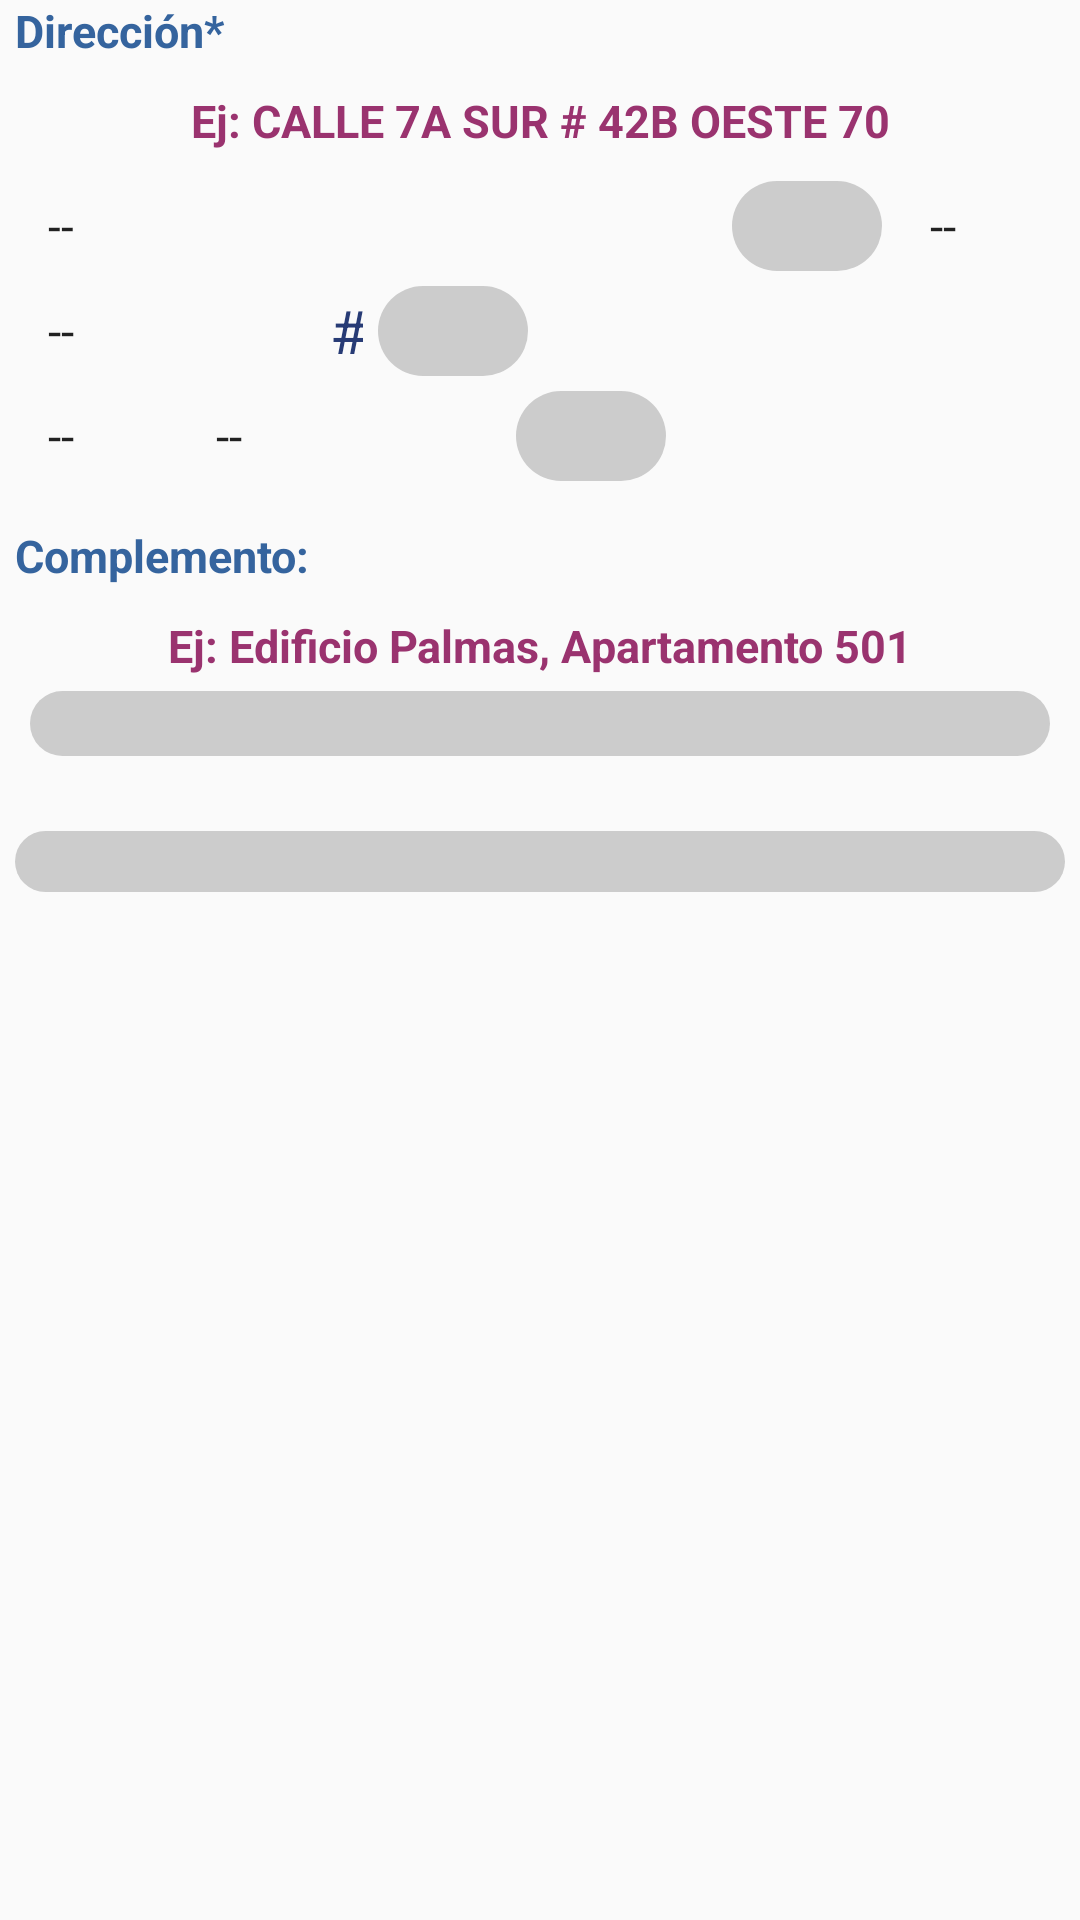

The Android layout XML behind this screen, and the referenced resources:
<!-- AndroidManifest.xml: application theme AppTheme -->
<!-- res/layout/dialog_direccion.xml -->
<?xml version="1.0" encoding="utf-8"?>
<ScrollView
    xmlns:android="http://schemas.android.com/apk/res/android"
    android:layout_width="match_parent"
    android:layout_height="wrap_content">


    <LinearLayout
        android:layout_width="match_parent"
        android:layout_height="wrap_content"
        android:orientation="vertical"
        android:layout_marginRight="5sp"
        android:layout_marginLeft="5sp">

        <TextView
            android:layout_width="match_parent"
            android:layout_height="wrap_content"
            android:text="@string/reg_direccion"
            style="@style/txtSub"
            android:layout_marginBottom="5sp"
            />

        <TextView
            android:layout_width="match_parent"
            android:layout_height="30sp"
            style="@style/txtSub0"
            android:gravity="center"
            android:text="@string/dirMensaje0"
            android:layout_marginBottom="5sp"
            />


        <LinearLayout
            android:layout_width="match_parent"
            android:layout_height="wrap_content"
            android:orientation="horizontal"
            >

            <Spinner
                android:id="@+id/dir1"
                android:layout_width="wrap_content"
                android:layout_marginLeft="3sp"
                android:layout_marginRight="3sp"
                android:layout_height="30sp"
                android:drawSelectorOnTop="true"
                android:layout_weight="1"
                android:entries="@array/estandar"
                style="@style/spinBox3"
                />

            <EditText
                android:id="@+id/dir2"
                android:layout_width="50sp"
                android:layout_height="30sp"
                style="@style/txtSub3"
                android:digits="@string/digitos0"
                android:inputType="number"
                android:maxLength="3"
                />

            <Spinner
                android:id="@+id/dir3"
                android:layout_width="50sp"
                android:layout_marginLeft="3sp"
                android:layout_marginRight="3sp"
                android:layout_height="30sp"
                android:drawSelectorOnTop="true"
                android:entries="@array/letras"
                style="@style/spinBox3"
                />

        </LinearLayout>

        <LinearLayout
            android:layout_width="match_parent"
            android:layout_height="wrap_content"
            android:orientation="horizontal"
            android:layout_marginTop="5sp"
            >
            <Spinner
                android:id="@+id/dir4"
                android:layout_width="100sp"
                android:layout_marginLeft="3sp"
                android:layout_marginRight="3sp"
                android:layout_height="30sp"
                android:drawSelectorOnTop="true"
                android:entries="@array/cardinales"
                style="@style/spinBox3"
                />
            <TextView
                android:layout_width="10sp"
                android:layout_height="30sp"
                android:text="#"
                android:layout_gravity="center"
                android:gravity="center"
                android:textSize="20sp"
                android:textColor="@color/winter1"/>

            <EditText
                android:id="@+id/dir5"
                android:layout_width="50sp"
                android:layout_height="30sp"
                style="@style/txtSub3"
                android:digits="@string/digitos0"
                android:inputType="number"
                android:maxLength="3"
                />


    </LinearLayout>

    <LinearLayout
        android:layout_width="match_parent"
        android:layout_height="wrap_content"
        android:orientation="horizontal"
        android:layout_marginTop="5sp"
        >
        <Spinner
            android:id="@+id/dir6"
            android:layout_width="50sp"
            android:layout_marginLeft="3sp"
            android:layout_marginRight="3sp"
            android:layout_height="30sp"
            android:drawSelectorOnTop="true"
            android:entries="@array/letras"
            style="@style/spinBox3"
            />
        <Spinner
            android:id="@+id/dir7"
            android:layout_width="100sp"
            android:layout_marginLeft="3sp"
            android:layout_marginRight="3sp"
            android:layout_height="30sp"
            android:drawSelectorOnTop="true"
            android:entries="@array/cardinales"
            style="@style/spinBox3"
            />

        <EditText
            android:id="@+id/dir8"
            android:layout_width="50sp"
            android:layout_height="30sp"
            style="@style/txtSub3"
            android:maxLength="3"
            android:digits="@string/digitos0"
            android:inputType="number"
            />

    </LinearLayout>


    <TextView
            android:layout_marginTop="10sp"
            android:layout_width="wrap_content"
            android:layout_height="30sp"
            style="@style/txtSub"
            android:gravity="center"
            android:text="@string/dirMensaje1"
            />
        <TextView
            android:layout_width="match_parent"
            android:layout_height="30sp"
            style="@style/txtSub0"
            android:gravity="center"
            android:text="@string/dirMensaje2"
            />

        <MultiAutoCompleteTextView
            android:id="@+id/dir9"
            style="@style/txtBoxAC"
            android:layout_width="match_parent"
            android:layout_height="wrap_content"
            android:ems="82"

            />

        <TextView
            android:id="@+id/idDirF"
            android:layout_width="match_parent"
            android:layout_height="wrap_content"
            android:background="@drawable/round_txt2"
            style="@style/txtBox3"
            android:inputType="textMultiLine"
            android:maxLines="5"
            android:layout_marginTop="25sp"
            android:gravity="center"
            />





    </LinearLayout>
</ScrollView>
<!-- resources referenced by this layout -->
<resources>
  <string-array name="cardinales">
          <item>--</item>
          <item>NORTE</item>
          <item>SUR</item>
          <item>ESTE</item>
          <item>OESTE</item>
      </string-array>
  <string-array name="estandar">
          <item>--</item>
          <item>AVENIDA</item>
          <item>BULEVAR</item>
          <item>CALLE</item>
          <item>CARRERA</item>
          <item>CARRETERA</item>
          <item>CIRCULAR</item>
          <item>CIRCUNVALAR</item>
          <item>DIAGONAL</item>
          <item>TRANSVERSAL</item>
          <item>TRONCAL</item>
          <item>VARIANTE</item>
          <item>VIA</item>
          <item>CORREGIMIENTO</item>
          <item>KILÓMETRO</item>
          <item>VEREDA</item>
          <item>AUTOPISTA</item>
      </string-array>
  <color name="winter1">#273B75</color>
  <!-- drawable round_txt2 (drawable) -->
  <?xml version="1.0" encoding="utf-8"?>
  <shape xmlns:android="http://schemas.android.com/apk/res/android"
      android:shape="rectangle"
      >
      <solid android:color="@color/winter6" />
      <corners android:bottomRightRadius="35dp"
          android:bottomLeftRadius="35dp"
          android:topRightRadius="35dp"
          android:topLeftRadius="35dp"/>
  </shape>
  <string name="digitos0">0,1,2,3,4,5,6,7,8,9</string>
  <string name="dirMensaje0">Ej: CALLE 7A SUR # 42B OESTE 70 </string>
  <string name="dirMensaje1">Complemento: </string>
  <string name="dirMensaje2">Ej: Edificio Palmas, Apartamento 501</string>
  <string name="reg_direccion">Dirección*</string>
  <style name="spinBox3">
          <item name="android:textColor">@color/winter3</item>
          <item name="android:textStyle">bold</item>
          <item name="android:textSize">15sp</item>
          <item name="android:background">@drawable/round_spin</item>
  
      </style>
  <style name="txtBox3">
          <item name="android:layout_gravity">center</item>
          <item name="android:gravity">center</item>
          <item name="android:textColor">@color/winter4</item>
          <item name="android:textStyle">bold</item>
          <item name="android:textSize">15sp</item>
      </style>
  <style name="txtSub">
          <item name="android:textColor">@color/winter3</item>
          <item name="android:textStyle">bold</item>
          <item name="android:textSize">15sp</item>
      </style>
  <style name="txtSub0">
          <item name="android:textColor">@color/winter5</item>
          <item name="android:textStyle">bold</item>
          <item name="android:textSize">15sp</item>
      </style>
  <style name="txtSub3">
          <item name="android:textColor">@color/winter3</item>
          <item name="android:textStyle">bold</item>
          <item name="android:textSize">15sp</item>
          <item name="android:background">@drawable/round_txt2</item>
          <item name="android:layout_marginRight">5sp</item>
          <item name="android:layout_marginLeft">5sp</item>
          <item name="android:layout_gravity">center</item>
          <item name="android:gravity">center</item>
      </style>
  <style name="AppTheme" parent="Theme.AppCompat.Light.DarkActionBar">
          
          <item name="colorPrimary">@color/winter1</item>
          <item name="colorPrimaryDark">@color/winter2</item>
          <item name="colorAccent">@color/winter3</item>
      </style>
  <color name="winter6">#CCCCCC</color>
  <color name="winter3">#35649E</color>
  <color name="winter4">#3B92B0</color>
  <string name="digitos2">0,1,2,3,4,5,6,7,8,9,-, ,qwertyuiopasdfghjklñzxcvbnm,,,.,QWERTYUIOPASDFGHJKLÑZXCVBNM</string>
  <color name="winter5">#9A336F</color>
  <color name="winter2">#294E7C</color>
</resources>
